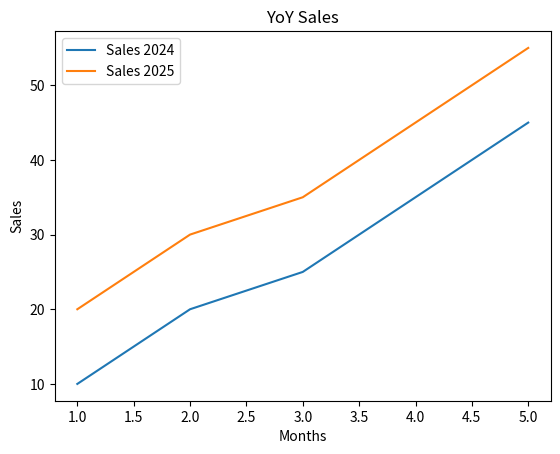
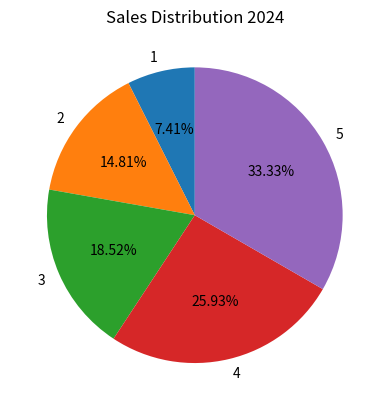
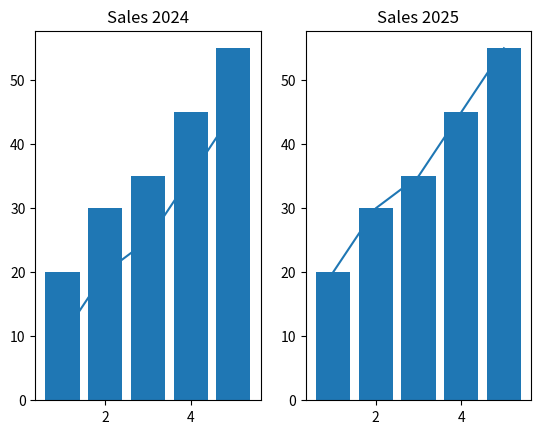
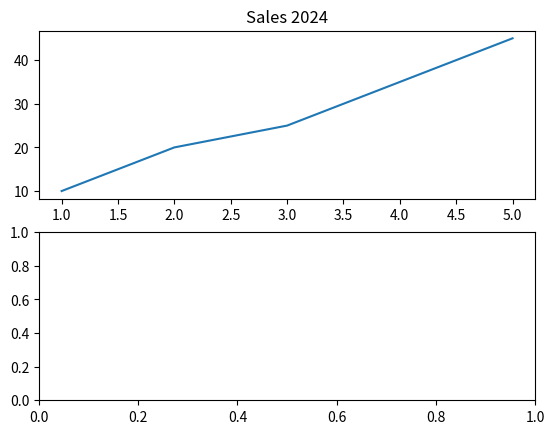

The matplotlib source for these figures, in order:
import matplotlib.pyplot as plt 
# data
x = [1,2,3,4,5]
y1 = [10, 20, 25, 35, 45]
y2 = [20, 30, 35, 45, 55]

plt.plot(x, y1, label='Sales 2024') # ploting y1 data
plt.plot(x, y2, label='Sales 2025') # ploting y2 data

plt.title("YoY Sales")
plt.xlabel("Months")
plt.ylabel("Sales")

plt.legend() # show legends
plt.show()
plt.pie(y1,labels=x,autopct='%3.2f%%',startangle=90) # pie chart for y1 data
plt.title("Sales Distribution 2024")
plt.show()
x = [1,2,3,4,5]
y1 = [10, 20, 25, 35, 45]
x3 = [1,2,3,4,5]
y3 = [20, 30, 35, 45, 55]
plt.subplot(1, 2, 1) # first subplot
plt.plot(x, y1, label='Sales 2024')
plt.bar(x,y2)
plt.title("Sales 2024")
plt.subplot(1, 2, 2) # second subplot
plt.plot(x3, y3, label='Sales 2025')
plt.bar(x3, y3)
plt.title("Sales 2025")
plt.show()
plt.subplot(2,1,1)
plt.plot(x, y1, label='Sales 2024')
plt.title("Sales 2024")
plt.subplot(2,1,2)
